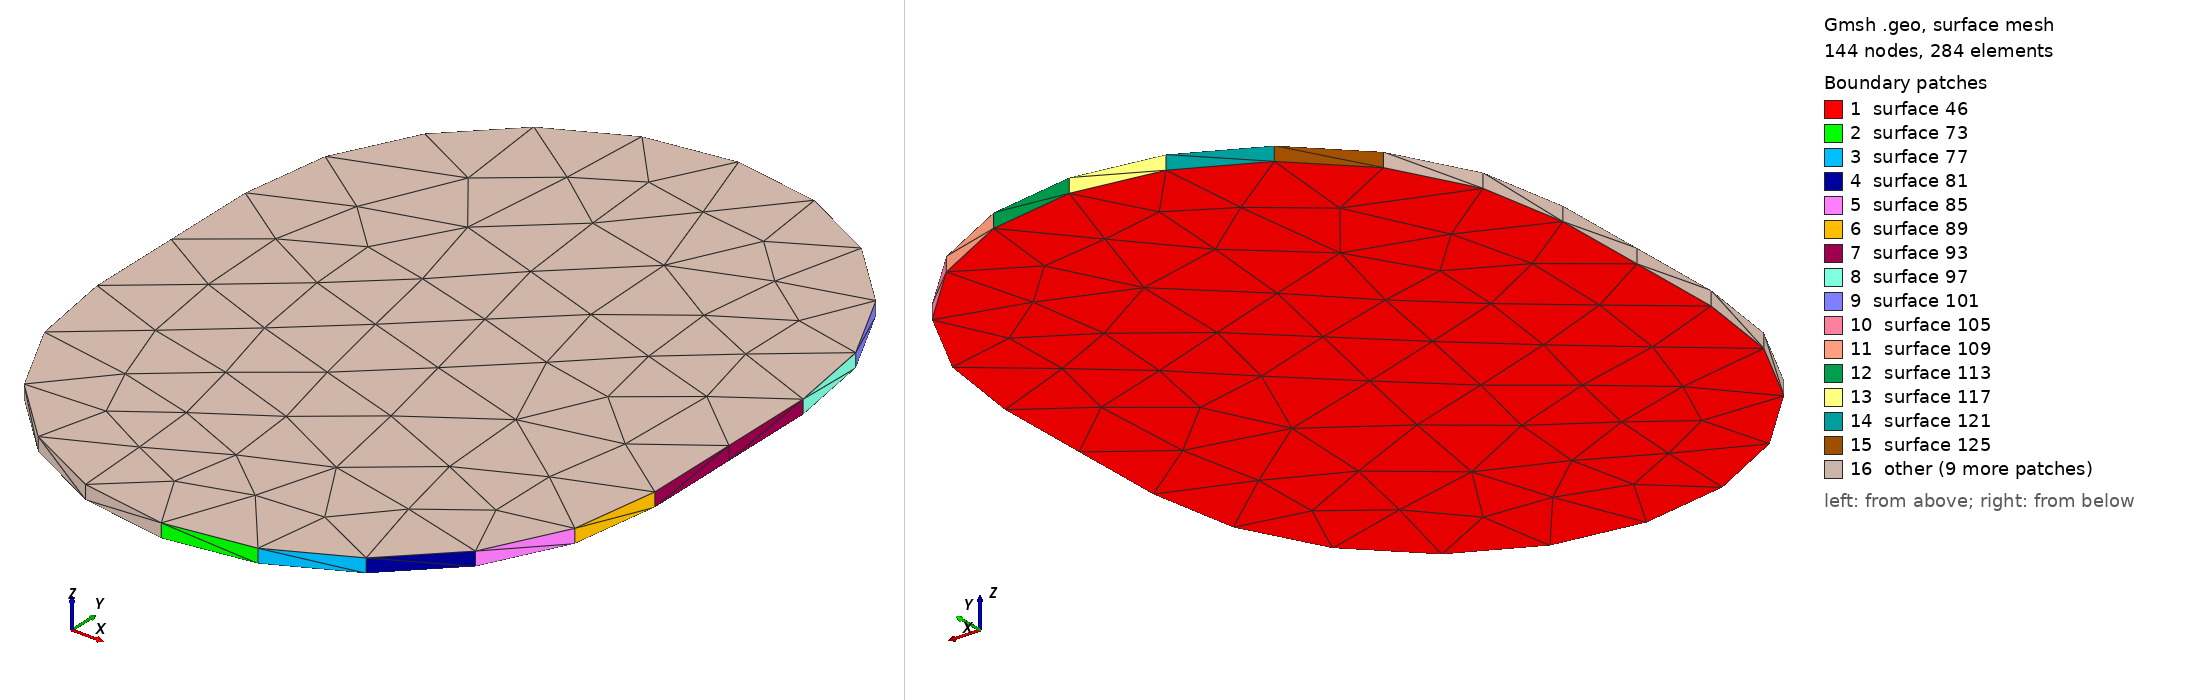

Gmsh geometry script, surface-meshed: 144 nodes, 284 surface elements. Boundary patches (legend numbers): 1 surface 46, 2 surface 73, 3 surface 77, 4 surface 81, 5 surface 85, 6 surface 89, 7 surface 93, 8 surface 97, 9 surface 101, 10 surface 105, 11 surface 109, 12 surface 113, 13 surface 117, 14 surface 121, 15 surface 125, 16 other. Left view from above one corner, right view from below the opposite corner. The script declares no physical surfaces, so the legend lists its geometric surfaces. The drawing asked Gmsh for element sizes between 1% and 20% of the model's largest extent; the script's own settings can give other sizes.

=== Net966.geo (drawn) ===
lc = 1e-2;
Point(1) = {2.30968, 0.251661, 0.03411, lc} ;
Point(2) = {2.31818, 0.253007, 0.03411, lc} ;
Point(3) = {2.32584, 0.256913, 0.03411, lc} ;
Point(4) = {2.33193, 0.262997, 0.03411, lc} ;
Point(5) = {2.33583, 0.270663, 0.03411, lc} ;
Point(6) = {2.33718, 0.279161, 0.03411, lc} ;
Point(7) = {2.33718, 0.298161, 0.03411, lc} ;
Point(8) = {2.33583, 0.306659, 0.03411, lc} ;
Point(9) = {2.33193, 0.314325, 0.03411, lc} ;
Point(10) = {2.32584, 0.320409, 0.03411, lc} ;
Point(11) = {2.31818, 0.324315, 0.03411, lc} ;
Point(12) = {2.30968, 0.325661, 0.03411, lc} ;
Point(13) = {2.30118, 0.324315, 0.03411, lc} ;
Point(14) = {2.29351, 0.320409, 0.03411, lc} ;
Point(15) = {2.28743, 0.314325, 0.03411, lc} ;
Point(16) = {2.28352, 0.306659, 0.03411, lc} ;
Point(17) = {2.28218, 0.298161, 0.03411, lc} ;
Point(18) = {2.28218, 0.279161, 0.03411, lc} ;
Point(19) = {2.28352, 0.270663, 0.03411, lc} ;
Point(20) = {2.28743, 0.262997, 0.03411, lc} ;
Point(21) = {2.29351, 0.256913, 0.03411, lc} ;
Point(22) = {2.30118, 0.253007, 0.03411, lc} ;
Line(23) = {1,2} ;
Line(24) = {2,3} ;
Line(25) = {3,4} ;
Line(26) = {4,5} ;
Line(27) = {5,6} ;
Line(28) = {6,7} ;
Line(29) = {7,8} ;
Line(30) = {8,9} ;
Line(31) = {9,10} ;
Line(32) = {10,11} ;
Line(33) = {11,12} ;
Line(34) = {12,13} ;
Line(35) = {13,14} ;
Line(36) = {14,15} ;
Line(37) = {15,16} ;
Line(38) = {16,17} ;
Line(39) = {17,18} ;
Line(40) = {18,19} ;
Line(41) = {19,20} ;
Line(42) = {20,21} ;
Line(43) = {21,22} ;
Line(44) = {22,1} ;
Line Loop(45) = {23,24,25,26,27,28,29,30,31,32,33,34,35,36,37,38,39,40,41,42,43,44} ;
Plane Surface(46) = {45} ;
Extrude{0,0,0.00137}{ Surface{46}; }
